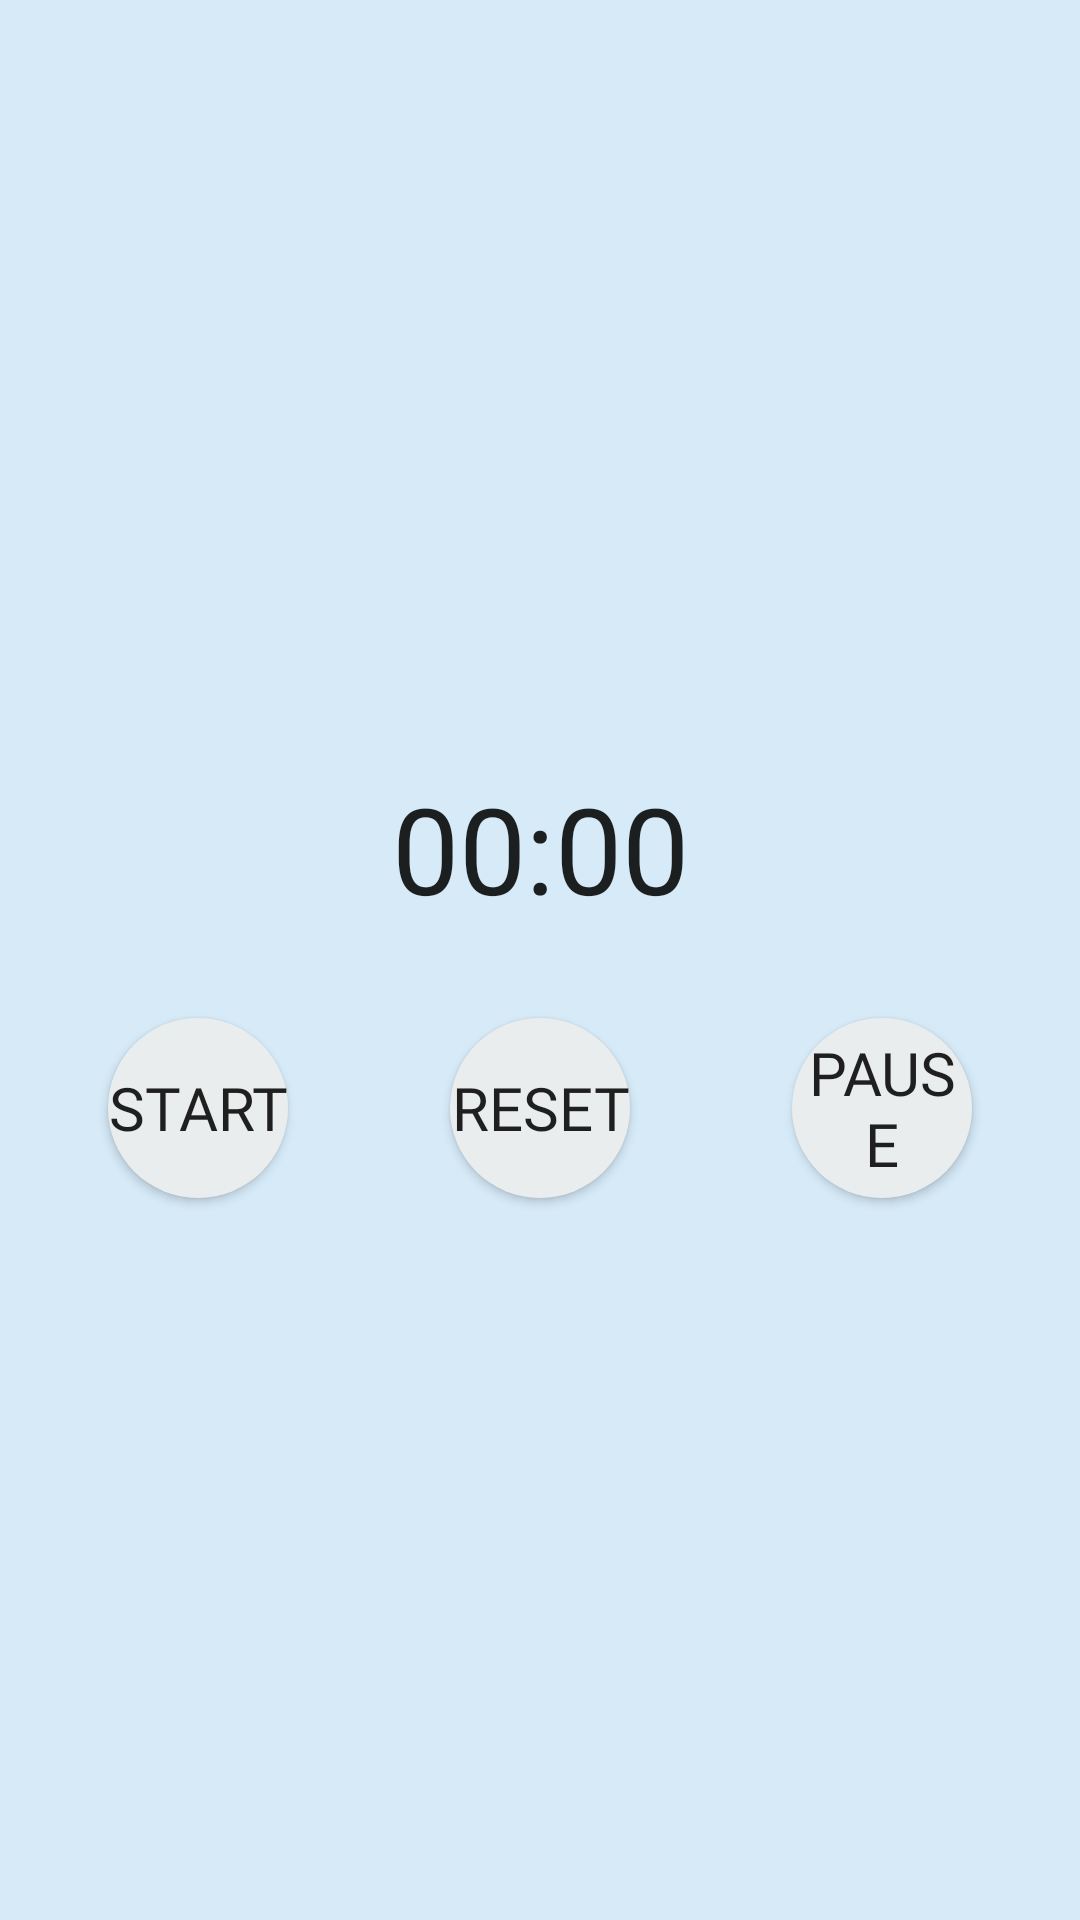

This screen was rendered from an Android layout file. Write that file and the resources it references.
<!-- AndroidManifest.xml: application theme AppTheme -->
<!-- res/layout/fragment_timer.xml -->
<?xml version="1.0" encoding="utf-8"?>
<androidx.constraintlayout.widget.ConstraintLayout xmlns:android="http://schemas.android.com/apk/res/android"
    xmlns:app="http://schemas.android.com/apk/res-auto"
    xmlns:tools="http://schemas.android.com/tools"
    android:layout_width="match_parent"
    android:layout_height="match_parent"
    android:background="@color/colorPrimary"
    android:orientation="vertical">

    <ImageView
        android:id="@+id/clock"
        android:layout_width="240dp"
        android:layout_height="240dp"
        android:layout_marginStart="8dp"
        android:layout_marginTop="8dp"
        android:layout_marginEnd="8dp"
        android:adjustViewBounds="true"
        app:layout_constraintEnd_toEndOf="parent"
        app:layout_constraintStart_toStartOf="parent"
        app:layout_constraintTop_toTopOf="parent"
        app:srcCompat="@drawable/bgclock" />

    <ImageView
        android:id="@+id/running"
        android:layout_width="246dp"
        android:layout_height="246dp"
        android:layout_marginBottom="8dp"
        android:adjustViewBounds="true"
        app:layout_constraintBottom_toTopOf="@+id/chronometer_timer"
        app:layout_constraintEnd_toEndOf="parent"
        app:layout_constraintStart_toStartOf="parent"
        app:layout_constraintTop_toTopOf="@+id/clock"
        app:srcCompat="@drawable/icanchor" />

    <Chronometer
        android:id="@+id/chronometer_timer"
        android:layout_width="wrap_content"
        android:layout_height="wrap_content"
        android:layout_marginStart="8dp"
        android:layout_marginTop="8dp"
        android:layout_marginEnd="8dp"
        android:layout_marginBottom="8dp"
        android:text="00:00"
        android:textSize="40sp"
        app:layout_constraintBottom_toBottomOf="parent"
        app:layout_constraintEnd_toEndOf="parent"
        app:layout_constraintStart_toStartOf="parent"
        app:layout_constraintTop_toBottomOf="@+id/clock"
        app:layout_constraintVertical_bias="0.0" />

    <Button
        android:id="@+id/btn_start"
        android:layout_width="60dp"
        android:layout_height="60dp"
        android:layout_marginStart="36dp"
        android:layout_marginTop="30dp"
        android:background="@drawable/btn_time"
        android:fontFamily="@font/benchnine_bold"
        android:text="@string/btn_start"
        android:textSize="20sp"
        app:layout_constraintStart_toStartOf="parent"
        app:layout_constraintTop_toBottomOf="@+id/chronometer_timer" />

    <Button
        android:id="@+id/btn_stop"
        android:layout_width="60dp"
        android:layout_height="60dp"
        android:layout_marginTop="30dp"
        android:layout_marginEnd="36dp"
        android:background="@drawable/btn_time"
        android:fontFamily="@font/benchnine_bold"
        android:text="@string/btn_stop"
        android:textSize="20sp"
        app:layout_constraintEnd_toEndOf="parent"
        app:layout_constraintTop_toBottomOf="@+id/chronometer_timer" />

    <Button
        android:id="@+id/btn_reset"
        android:layout_width="60dp"
        android:layout_height="60dp"
        android:layout_marginTop="30dp"
        android:background="@drawable/btn_time"
        android:fontFamily="@font/benchnine_bold"
        android:text="@string/btn_reset"
        android:textSize="20sp"
        app:layout_constraintEnd_toStartOf="@+id/btn_stop"
        app:layout_constraintStart_toEndOf="@+id/btn_start"
        app:layout_constraintTop_toBottomOf="@+id/chronometer_timer" />


</androidx.constraintlayout.widget.ConstraintLayout>
<!-- resources referenced by this layout -->
<resources>
  <color name="colorPrimary">#D6EAF8</color>
  <!-- drawable btn_time (drawable) -->
  <?xml version="1.0" encoding="utf-8"?>
  <shape xmlns:android="http://schemas.android.com/apk/res/android"
      android:shape="rectangle">
      <solid android:color="@color/colorButton"/>
      <corners android:radius="999dp"/>
  </shape>
  <string name="btn_reset">Reset</string>
  <string name="btn_start">Start</string>
  <string name="btn_stop">Pause</string>
  <style name="AppTheme" parent="Theme.AppCompat.Light.NoActionBar">
          
          <item name="colorPrimary">@color/colorPrimaryDark</item>
          <item name="colorPrimaryDark">@color/colorPrimary</item>
          <item name="colorAccent">@color/colorAccent</item>
      </style>
  <color name="colorButton">#EAEDED</color>
  <color name="colorPrimaryDark">#85C1E9</color>
  <color name="colorAccent">#E8DAEF</color>
</resources>
